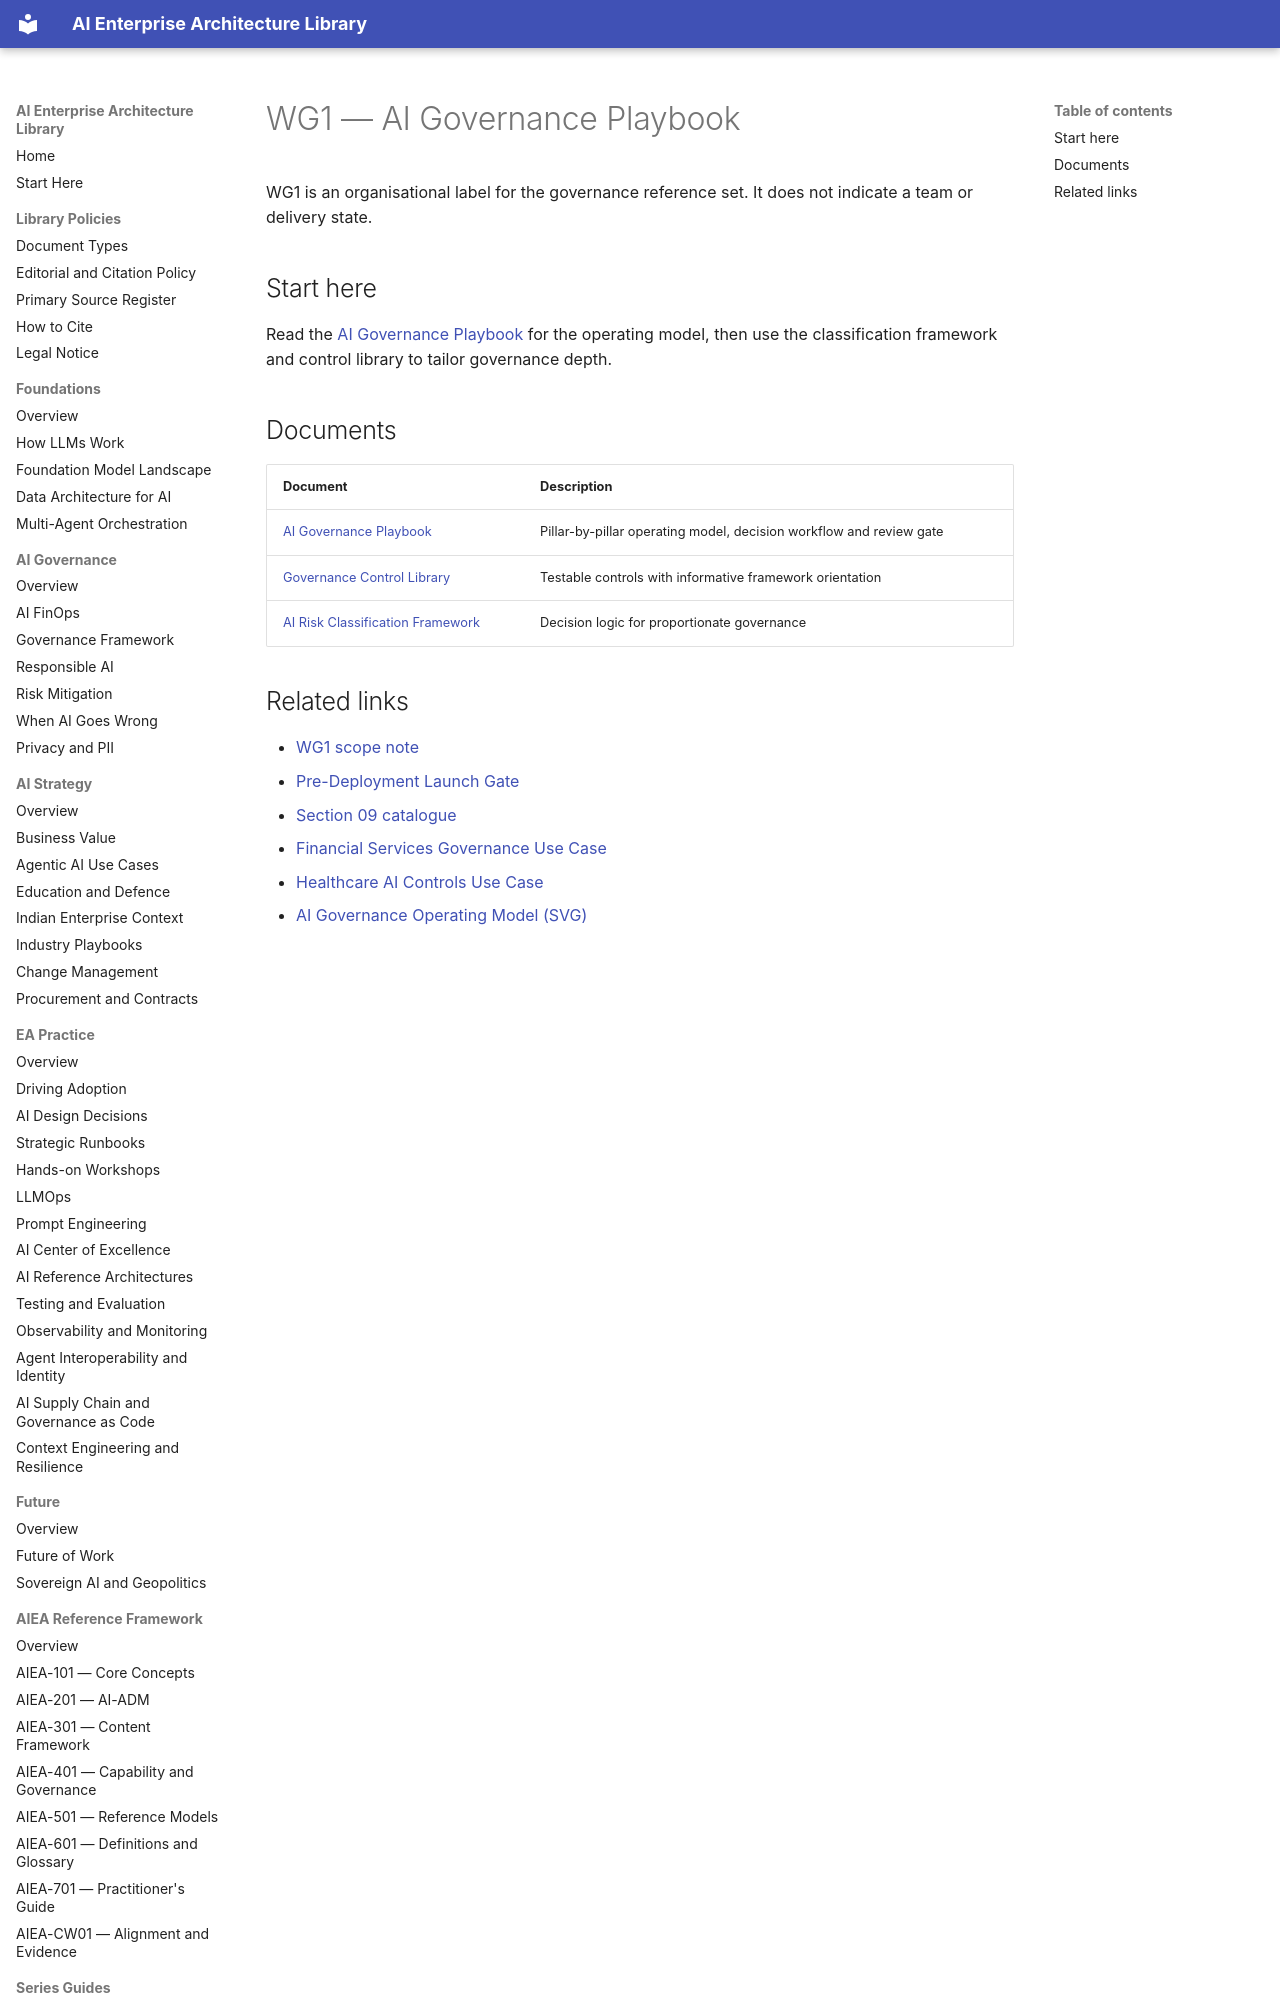

repository: ParthivPandya/enterprise-ai-architecture-library · page: 09-WG-Outputs/WG1-AI-Governance-Playbook/index.html · generator: mkdocs

# WG1 — AI Governance Playbook

WG1 is an organisational label for the governance reference set. It does not indicate a team or delivery state.

## Start here

Read the [AI Governance Playbook](AI-Governance-Playbook.md) for the operating model, then use the classification framework and control library to tailor governance depth.
